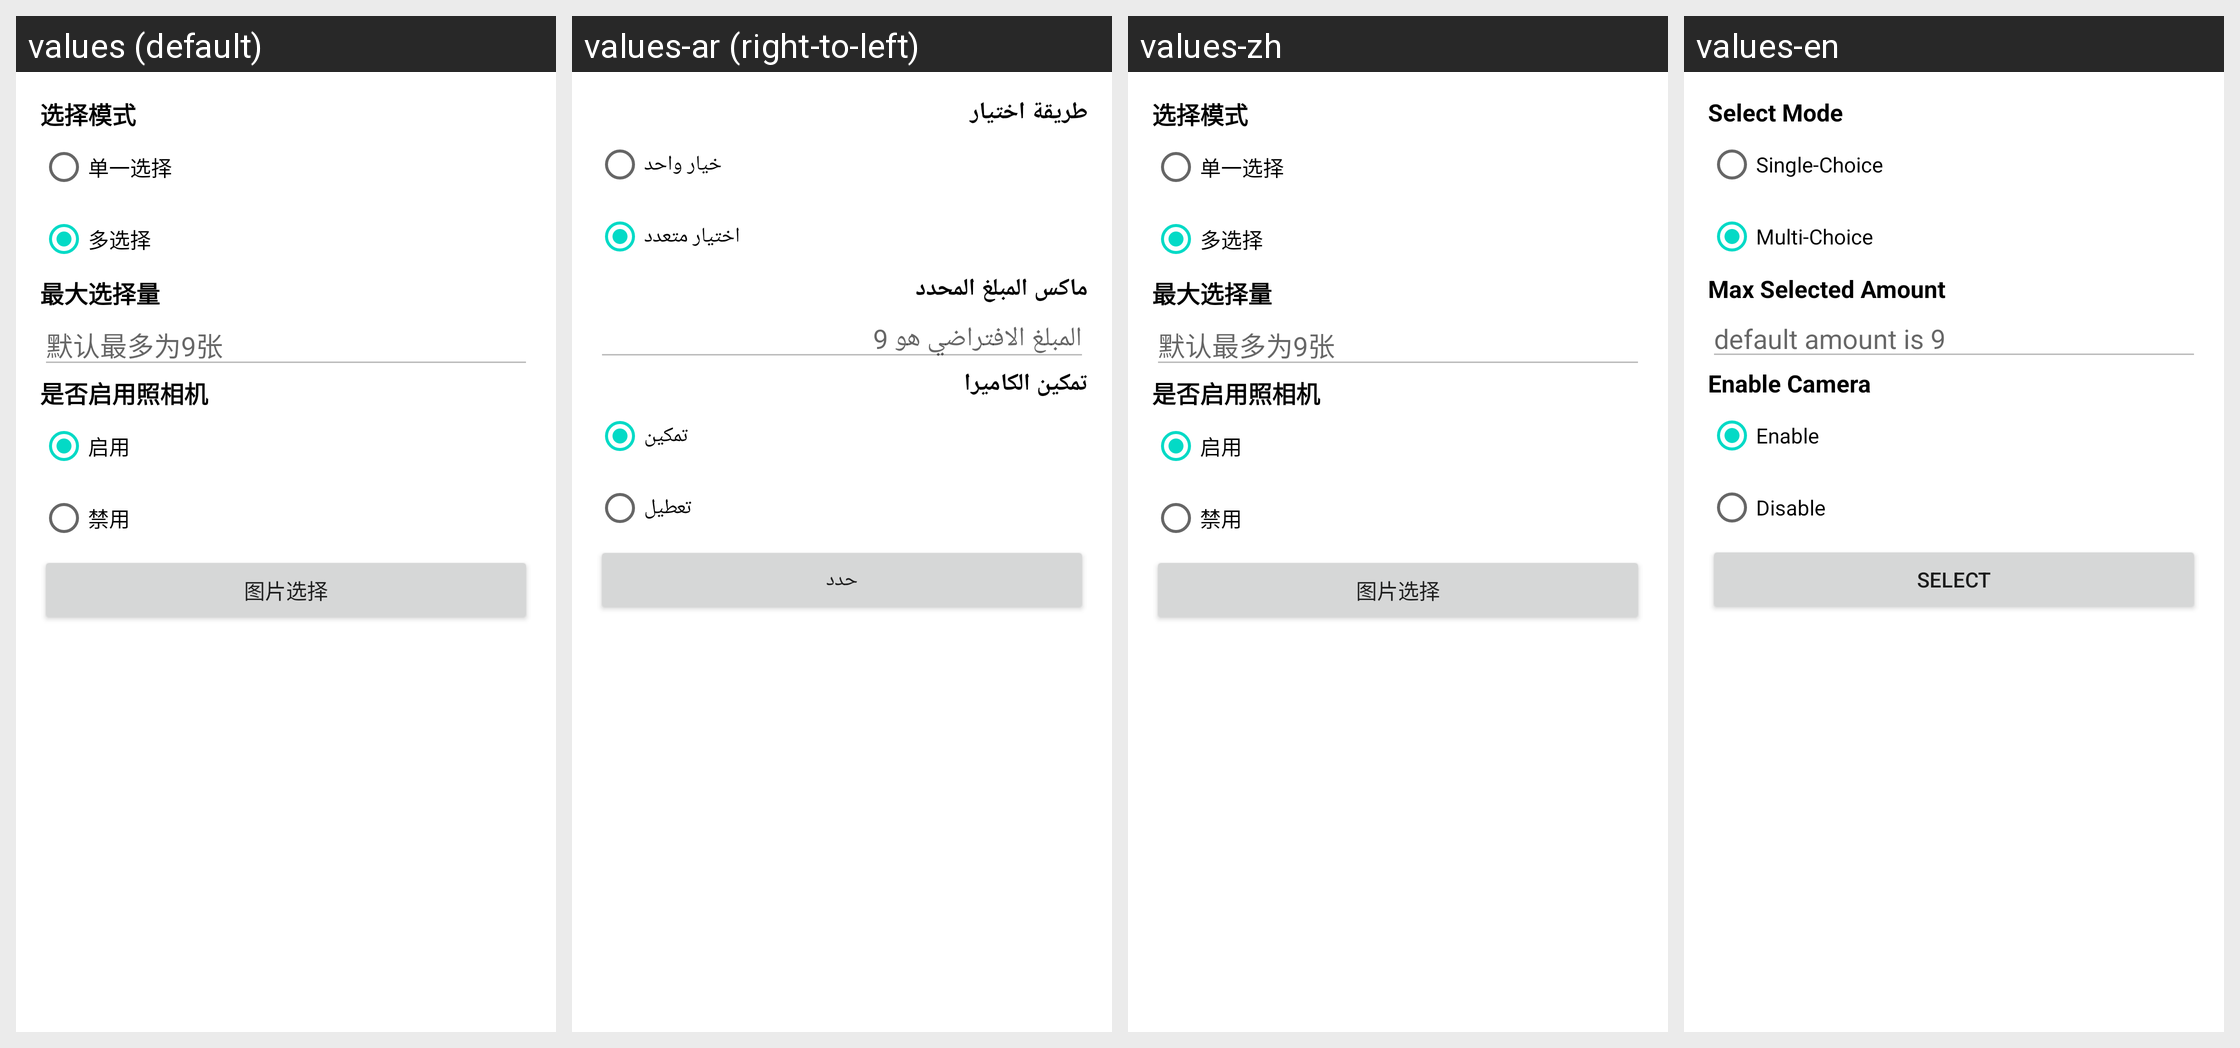

The same Android screen rendered under several of its app's locales, left to right. List the strings drawn on it with the default value and each locale's translation.
Android screen res/layout/activity_main.xml rendered under 4 locales, left to right: values (default), values-ar (right-to-left), values-zh, values-en. Device: Nexus 5 (rendered at 1080×1920; each locale shown at half size, 540×960, under a caption strip naming it); theme Theme.MaterialComponents.DayNight.NoActionBar.
Other locales in the repository, not shown: values-in.
Strings drawn on this screen, with the default value and each locale's value (text and hints the layout hard-codes, and strings that could not be matched under every locale, appear in the picture but are not listed):

select_mode
  values: 选择模式
  values-ar: طريقة اختيار
  values-zh: 选择模式
  values-en: Select Mode

mode_single
  values: 单一选择
  values-ar: خيار واحد
  values-zh: 单一选择
  values-en: Single-Choice

mode_multi
  values: 多选择
  values-ar: اختيار متعدد
  values-zh: 多选择
  values-en: Multi-Choice

max_select_amount
  values: 最大选择量
  values-ar: ماكس المبلغ المحدد
  values-zh: 最大选择量
  values-en: Max Selected Amount

hint_default_amount
  values: 默认最多为9张
  values-ar: المبلغ الافتراضي هو 9
  values-zh: 默认最多为9张
  values-en: default amount is 9

enable_camera
  values: 是否启用照相机
  values-ar: تمكين الكاميرا
  values-zh: 是否启用照相机
  values-en: Enable Camera

enable
  values: 启用
  values-ar: تمكين
  values-zh: 启用
  values-en: Enable

disable
  values: 禁用
  values-ar: تعطيل
  values-zh: 禁用
  values-en: Disable

go_select
  values: 图片选择
  values-ar: حدد
  values-zh: 图片选择
  values-en: Select
